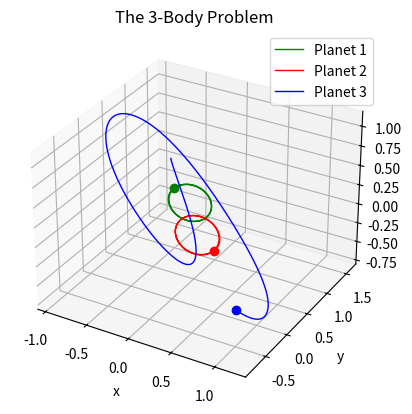

The script that saved this image:
import numpy as np
import matplotlib.pyplot as plt
from scipy.integrate import solve_ivp
import time

# ------------------------------------------------------------------- #

m1 = 1.0
m2 = 1.0
m3 = .00001

# Position
inital_position_1 =  [-0.5,  1.0,  0.0]
inital_position_2 =  [0.5,  0.0,  0.0]
inital_position_3 =  [0.0,   0.001, 1.0]

# Velocity
inital_velocity_1 =  [0.0, 0.347111, 0]
inital_velocity_2 =  [0.0, -0.347111, 0.0]
inital_velocity_3 =  [0.0, 0.0, -0.1]

initial_conditions = np.array([
    inital_position_1, inital_position_2, inital_position_3,
    inital_velocity_1, inital_velocity_2, inital_velocity_3
]).ravel()

# ------------------------------------------------------------------- #

def system_odes(t, S, m1, m2, m3):
    p1, p2, p3 = S[0:3], S[3:6], S[6:9]
    dp1_dt, dp2_dt, dp3_dt = S[9:12], S[12:15], S[15:18]

    f1, f2, f3 = dp1_dt, dp2_dt, dp3_dt

    df1_dt = m3*(p3 - p1)/np.linalg.norm(p3 - p1)**3 + m2*(p2 - p1)/np.linalg.norm(p2 - p1)**3
    df2_dt = m3*(p3 - p2)/np.linalg.norm(p3 - p2)**3 + m1*(p1 - p2)/np.linalg.norm(p1 - p2)**3
    df3_dt = m1*(p1 - p3)/np.linalg.norm(p1 - p3)**3 + m2*(p2 - p3)/np.linalg.norm(p2 - p3)**3

    return np.array([f1, f2, f3, df1_dt, df2_dt, df3_dt]).ravel()

# ------------------------------------------------------------------- #


time_s, time_e = 0, 7
t_points = np.linspace(time_s, time_e, 2001)

t1 = time.time()
solution = solve_ivp(
    fun=system_odes,
    t_span=(time_s, time_e),
    y0=initial_conditions,
    t_eval=t_points,
    args=(m1, m2, m3)
)
t2 = time.time()
print(f"Solved in: {t2-t1:.3f} [s]")


t_sol = solution.t
p1x_sol = solution.y[0]
p1y_sol = solution.y[1]
p1z_sol = solution.y[2]

p2x_sol = solution.y[3]
p2y_sol = solution.y[4]
p2z_sol = solution.y[5]

p3x_sol = solution.y[6]
p3y_sol = solution.y[7]
p3z_sol = solution.y[8]

# ------------------------------------------------------------------- #

fig, ax = plt.subplots(subplot_kw={"projection":"3d"})

planet1_plt, = ax.plot(p1x_sol, p1y_sol, p1z_sol, 'green', label='Planet 1', linewidth=1)
planet2_plt, = ax.plot(p2x_sol, p2y_sol, p2z_sol, 'red', label='Planet 2', linewidth=1)
planet3_plt, = ax.plot(p3x_sol, p3y_sol, p3z_sol, 'blue',label='Planet 3', linewidth=1)

planet1_dot, = ax.plot([p1x_sol[-1]], [p1y_sol[-1]], [p1z_sol[-1]], 'o', color='green', markersize=6)
planet2_dot, = ax.plot([p2x_sol[-1]], [p2y_sol[-1]], [p2z_sol[-1]], 'o', color='red', markersize=6)
planet3_dot, = ax.plot([p3x_sol[-1]], [p3y_sol[-1]], [p3z_sol[-1]], 'o', color='blue', markersize=6)


ax.set_title("The 3-Body Problem")
ax.set_xlabel("x")
ax.set_ylabel("y")
ax.set_zlabel("z")
plt.grid()
plt.legend()
plt.show()

# ------------------------------------------------------------------- #